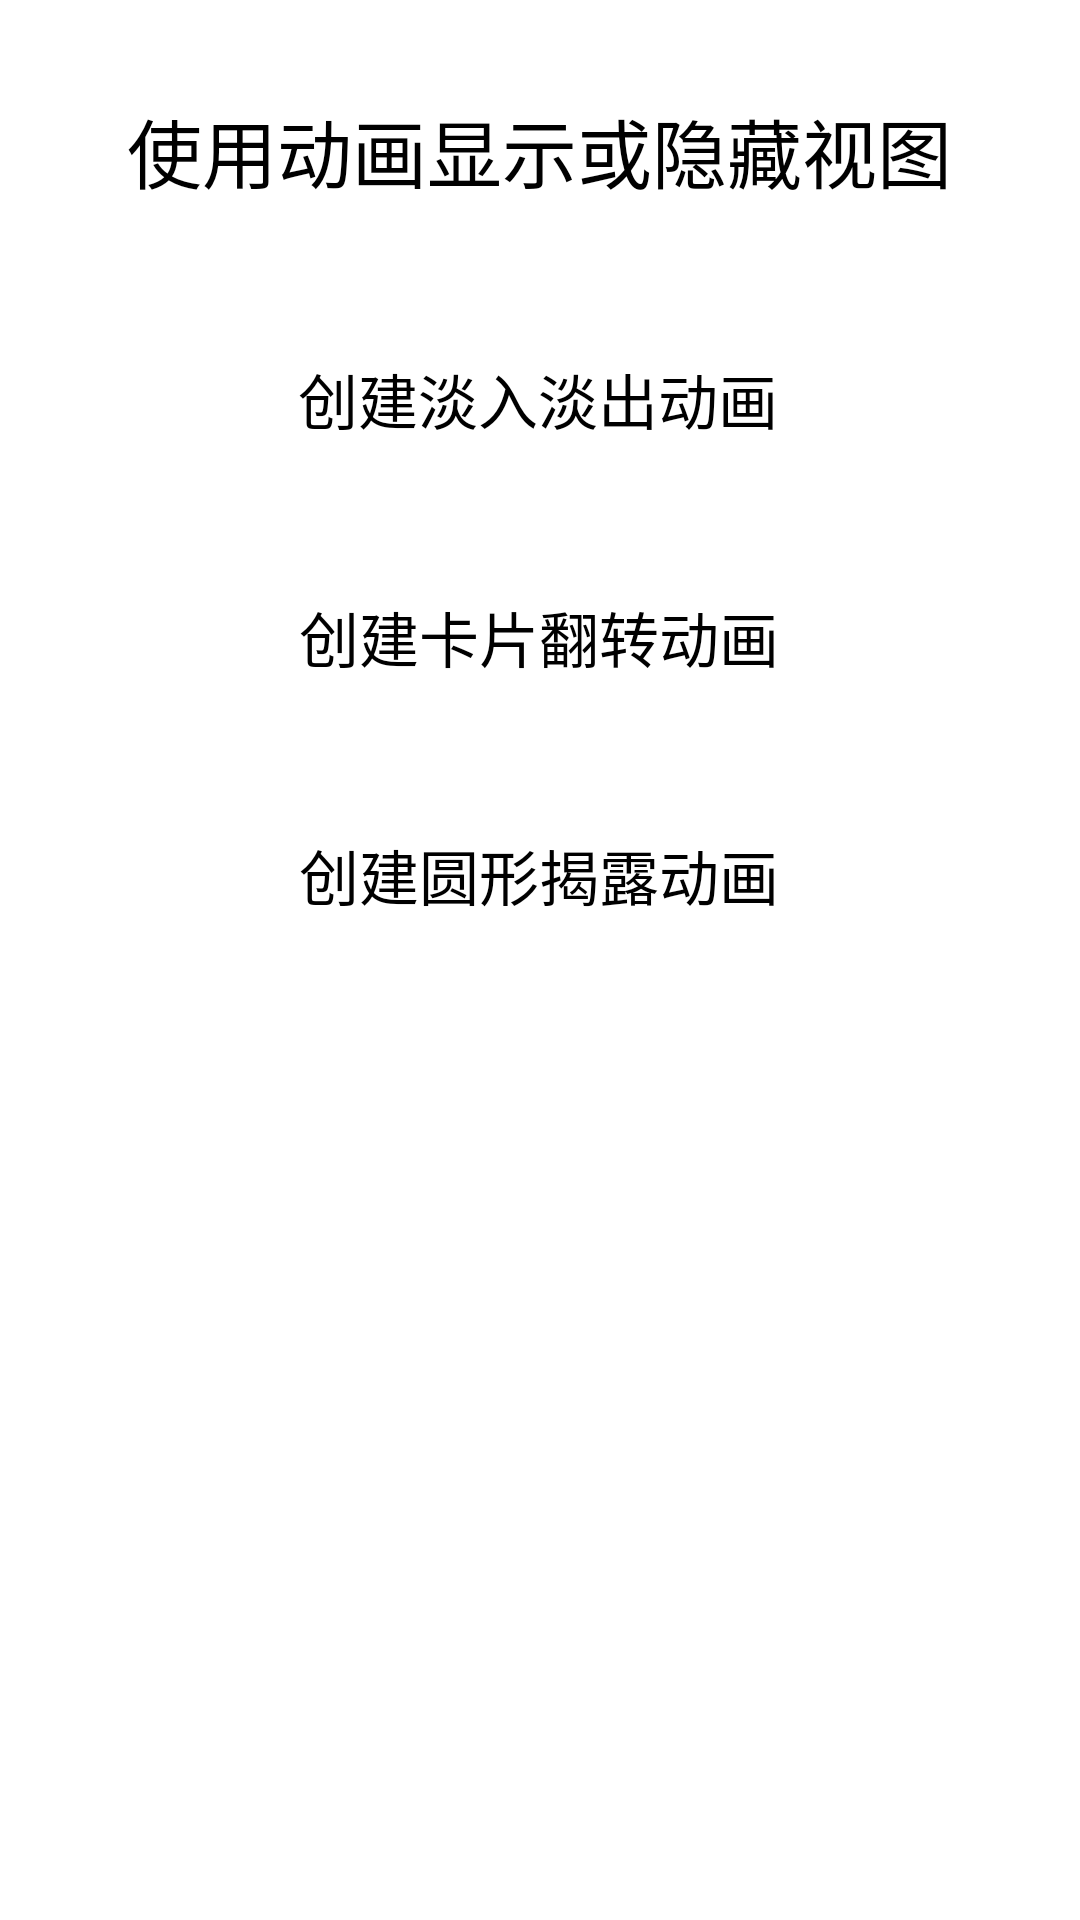

The Android layout XML behind this screen, and the referenced resources:
<!-- AndroidManifest.xml: application theme Theme.MyApplication13 -->
<!-- res/layout/activity_reveal_or_hide_a_view_using_animation.xml -->
<?xml version="1.0" encoding="utf-8"?>
<androidx.constraintlayout.widget.ConstraintLayout xmlns:android="http://schemas.android.com/apk/res/android"
    xmlns:app="http://schemas.android.com/apk/res-auto"
    xmlns:tools="http://schemas.android.com/tools"
    android:layout_width="match_parent"
    android:layout_height="match_parent"
    tools:context=".RevealOrHideAViewUsingAnimationActivity">

    <TextView
        android:id="@+id/revealOrHideAViewUsingAnimationTitle"
        android:layout_width="wrap_content"
        android:layout_height="wrap_content"
        android:layout_marginTop="32dp"
        android:text="使用动画显示或隐藏视图"
        android:textAlignment="center"
        android:textSize="25sp"
        app:layout_constraintEnd_toEndOf="parent"
        app:layout_constraintHorizontal_bias="0.497"
        app:layout_constraintStart_toStartOf="parent"
        app:layout_constraintTop_toTopOf="parent" />

    <Button
        android:id="@+id/createACrossfadeAnimation"
        android:layout_width="wrap_content"
        android:layout_height="wrap_content"
        android:layout_marginTop="50dp"
        android:text="创建淡入淡出动画"
        android:textSize="20sp"
        app:layout_constraintEnd_toEndOf="parent"
        app:layout_constraintHorizontal_bias="0.497"
        app:layout_constraintStart_toStartOf="parent"
        app:layout_constraintTop_toBottomOf="@+id/revealOrHideAViewUsingAnimationTitle" />

    <Button
        android:id="@+id/createACardFlipAnimation"
        android:layout_width="wrap_content"
        android:layout_height="wrap_content"
        android:layout_marginTop="50dp"
        android:text="创建卡片翻转动画"
        android:textSize="20sp"
        app:layout_constraintEnd_toEndOf="parent"
        app:layout_constraintHorizontal_bias="0.498"
        app:layout_constraintStart_toStartOf="parent"
        app:layout_constraintTop_toBottomOf="@+id/createACrossfadeAnimation" />

    <Button
        android:id="@+id/createACircularRevealAnimation"
        android:layout_width="wrap_content"
        android:layout_height="wrap_content"
        android:layout_marginTop="50dp"
        android:text="创建圆形揭露动画"
        android:textSize="20sp"
        app:layout_constraintEnd_toEndOf="parent"
        app:layout_constraintHorizontal_bias="0.498"
        app:layout_constraintStart_toStartOf="parent"
        app:layout_constraintTop_toBottomOf="@+id/createACardFlipAnimation" />
</androidx.constraintlayout.widget.ConstraintLayout>
<!-- resources referenced by this layout -->
<resources>

</resources>
